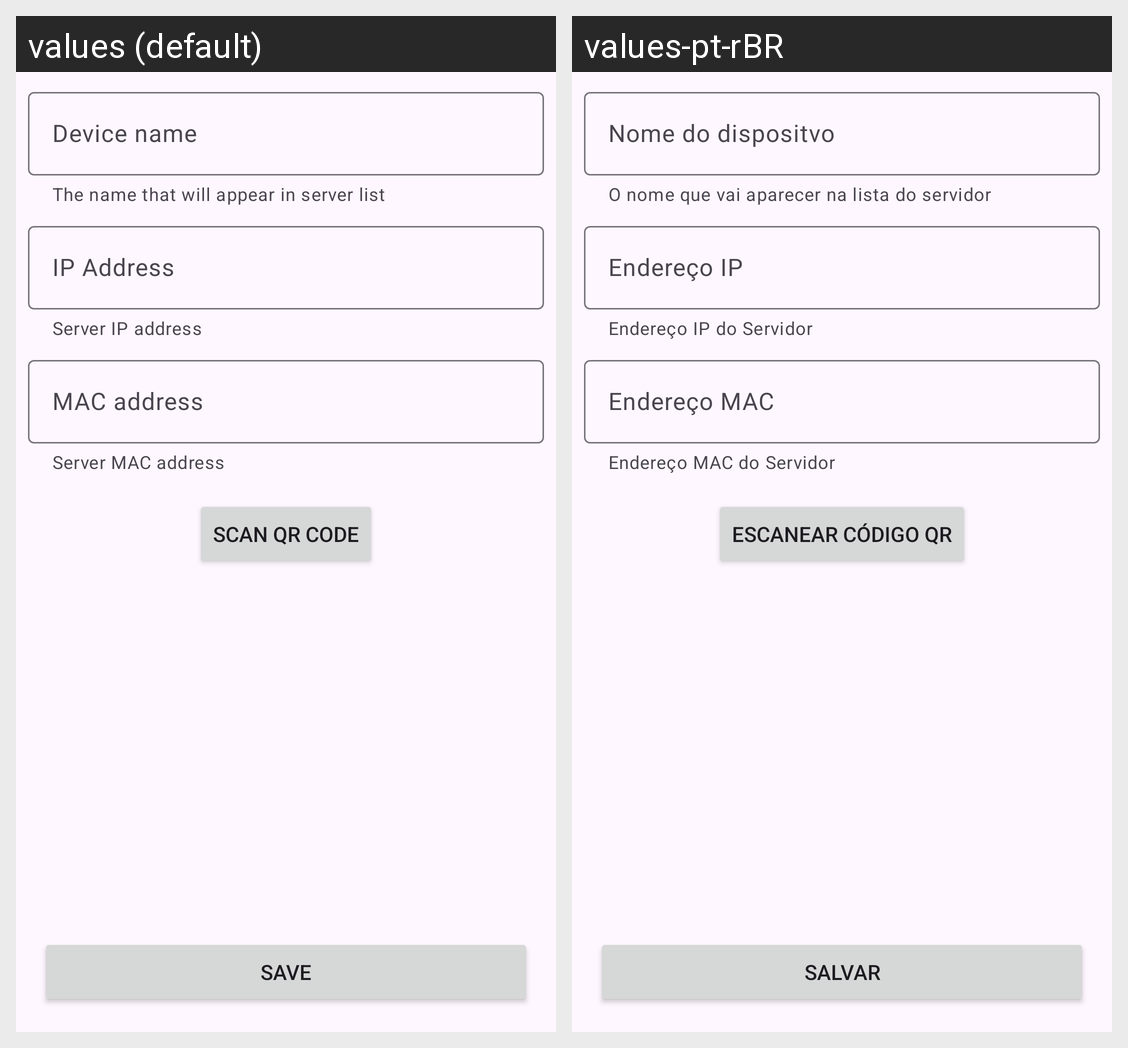

Translations of the strings shown on this Android screen, per locale in the grid:
Android screen res/layout/activity_pairing.xml rendered under 2 locales, left to right: values (default), values-pt-rBR. Device: Nexus 5 (rendered at 1080×1920; each locale shown at half size, 540×960, under a caption strip naming it); theme Theme.ReMotto.
Strings drawn on this screen, with the default value and each locale's value (text and hints the layout hard-codes, and strings that could not be matched under every locale, appear in the picture but are not listed):

device_name
  values: Device name
  values-pt-rBR: Nome do dispositvo

device_name_helper_text
  values: The name that will appear in server list
  values-pt-rBR: O nome que vai aparecer na lista do servidor

ip_address
  values: IP Address
  values-pt-rBR: Endereço IP

server_ip_address
  values: Server IP address
  values-pt-rBR: Endereço IP do Servidor

mac_address
  values: MAC address
  values-pt-rBR: Endereço MAC

server_mac_address
  values: Server MAC address
  values-pt-rBR: Endereço MAC do Servidor

scan_qr_code
  values: Scan QR Code
  values-pt-rBR: Escanear Código QR

save
  values: Save
  values-pt-rBR: Salvar
